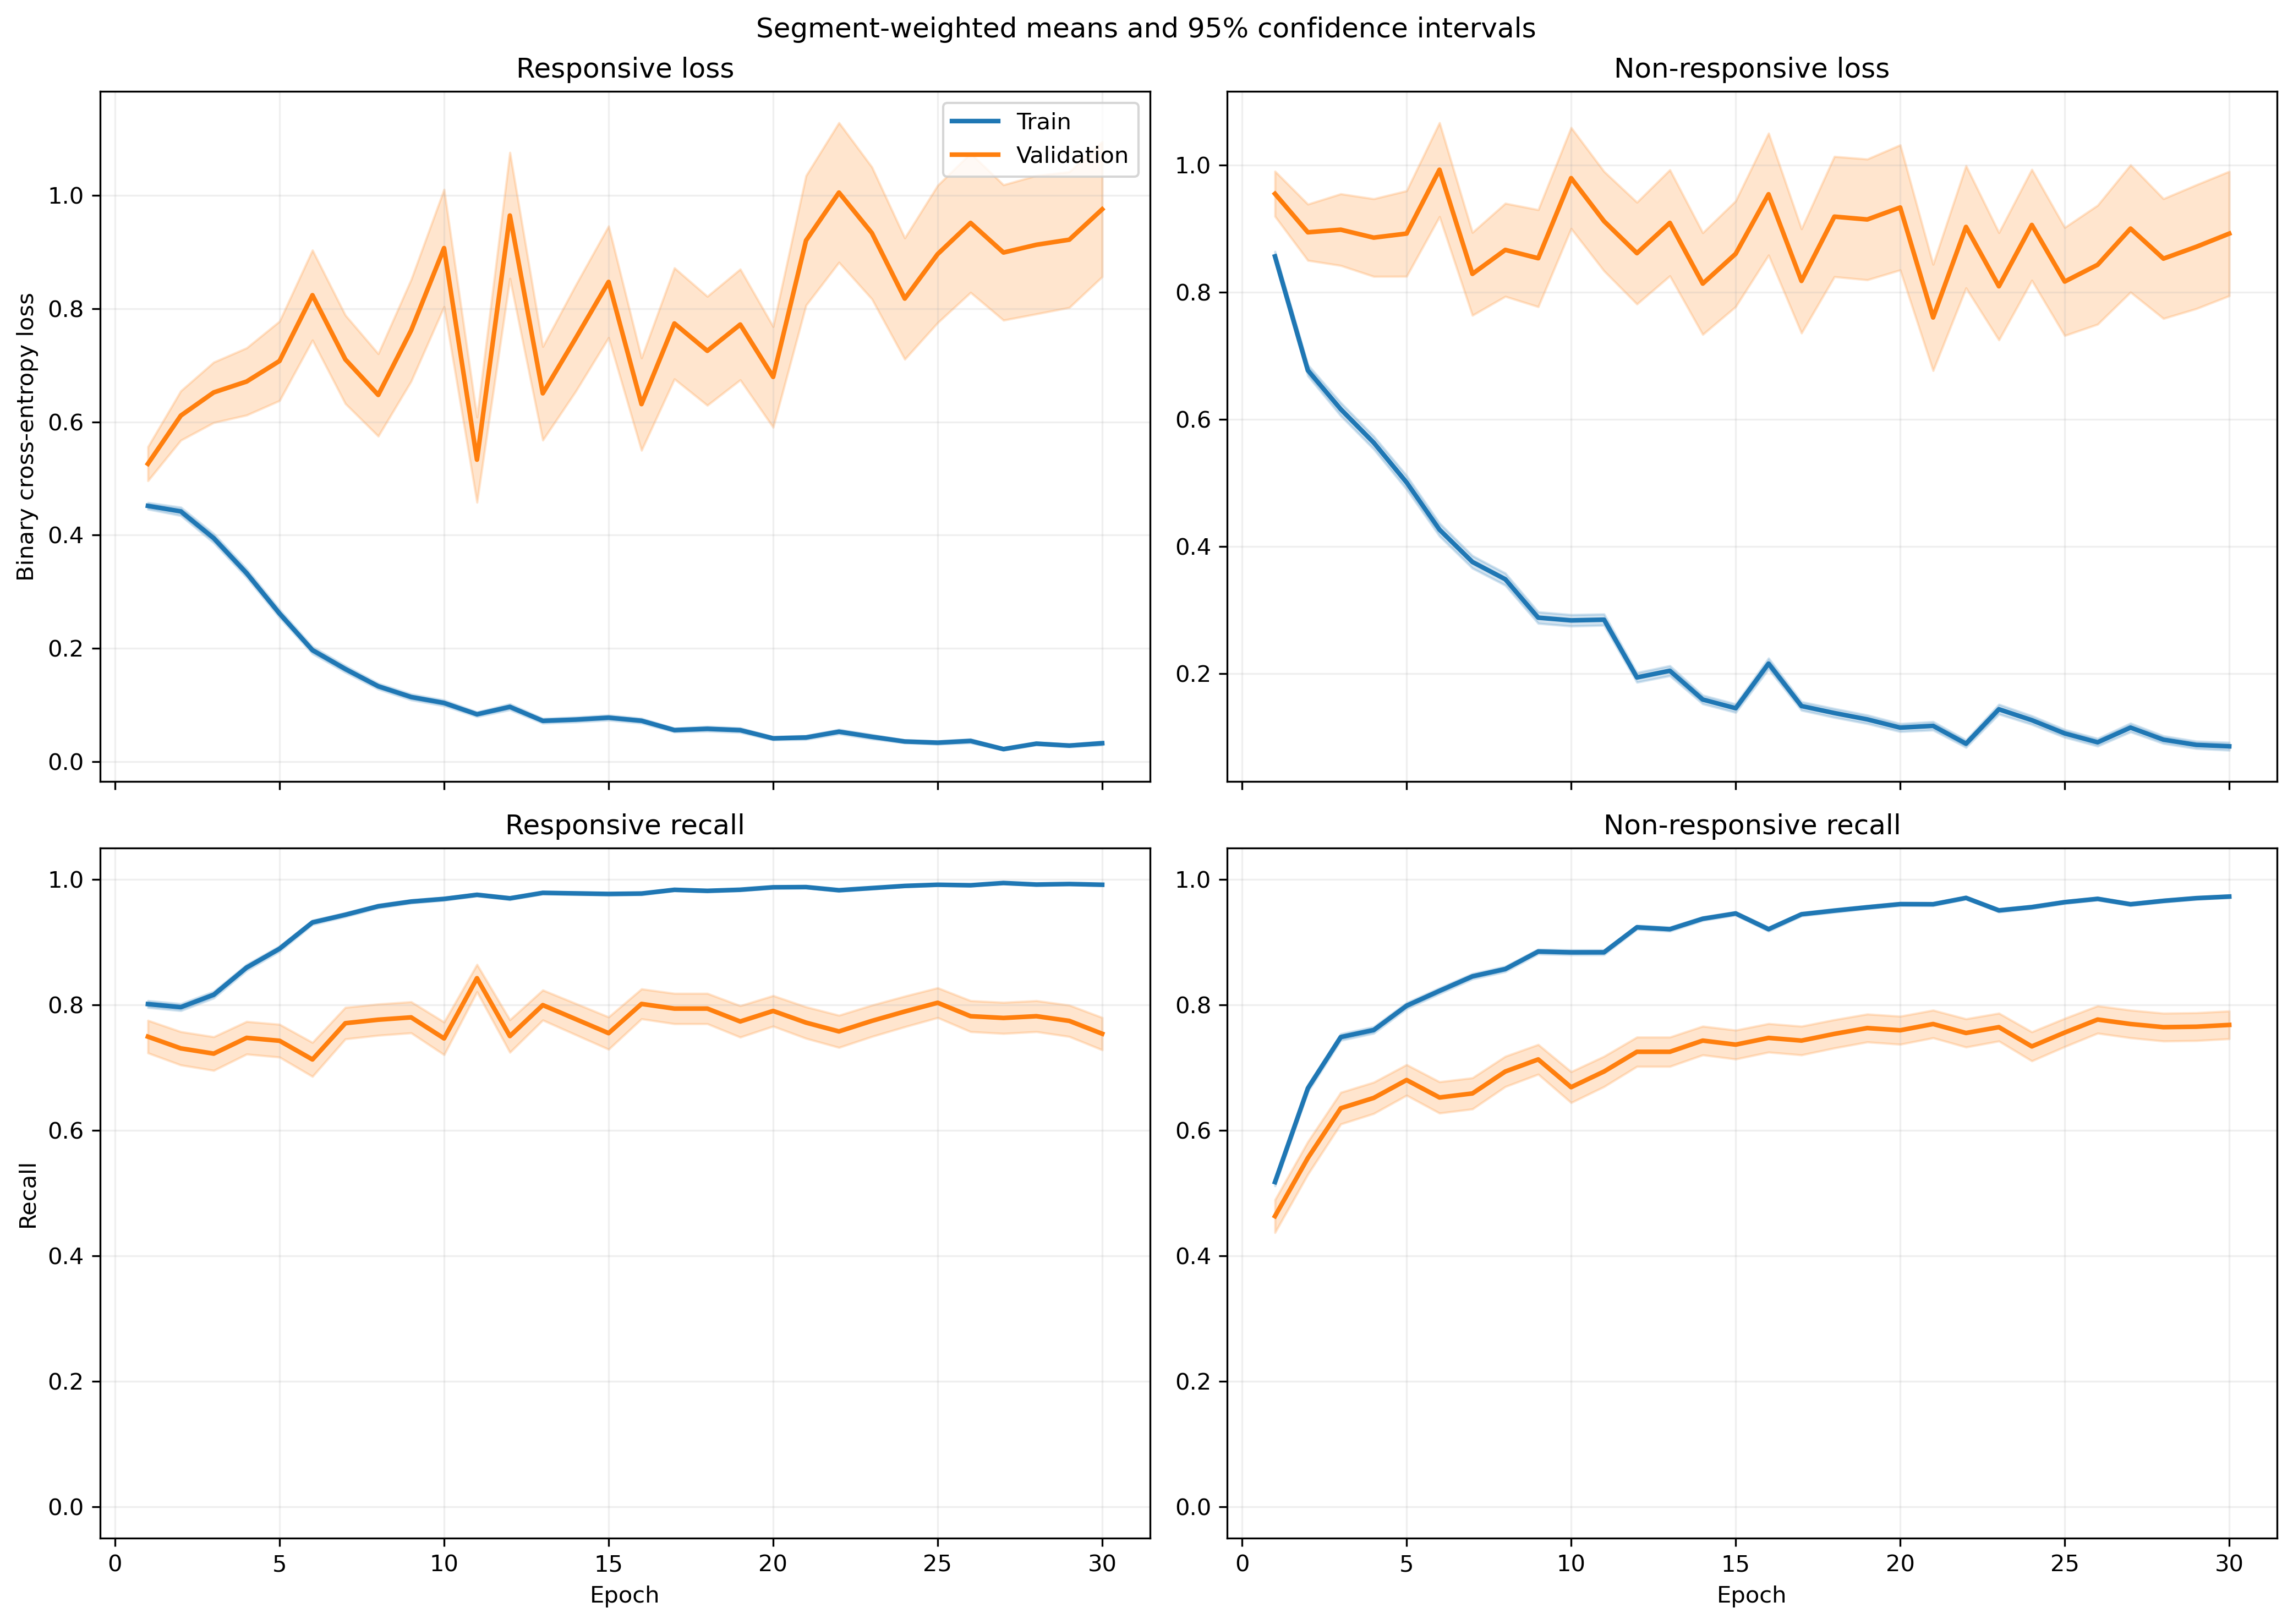

Values plotted in this chart, from the file beside it:
fold, epoch, split, r_loss, r_loss_count, r_loss_sum, r_loss_sum_sq, r_recall, r_recall_count, r_recall_sum, r_recall_sum_sq, nr_loss, nr_loss_count, nr_loss_sum, nr_loss_sum_sq, nr_recall, nr_recall_count, nr_recall_sum, nr_recall_sum_sq
1, 1, train, 0.4939, 1063, 525, 449.5, 0.7789, 1063, 828.0, 828.0, 0.8078, 1401, 1132, 1439, 0.5425, 1401, 760.0, 760.0
1, 1, validation, 0.1297, 10, 1.297, 0.2076, 1.0, 10, 10.0, 10.0, , 0, 0.0, 0.0, , 0, 0.0, 0.0
1, 2, train, 0.4123, 1063, 438.2, 458, 0.8034, 1063, 854.0, 854.0, 0.6557, 1401, 918.6, 1411, 0.7145, 1401, 1001, 1001
1, 2, validation, 0.08106, 10, 0.8106, 0.08741, 1.0, 10, 10.0, 10.0, , 0, 0.0, 0.0, , 0, 0.0, 0.0
1, 3, train, 0.3651, 1063, 388.1, 484.2, 0.8401, 1063, 893.0, 893.0, 0.5721, 1401, 801.4, 1411, 0.7559, 1401, 1059, 1059
1, 3, validation, 0.1924, 10, 1.924, 1.828, 0.9, 10, 9.0, 9.0, , 0, 0.0, 0.0, , 0, 0.0, 0.0
1, 4, train, 0.2585, 1063, 274.7, 305.8, 0.8909, 1063, 947.0, 947.0, 0.6417, 1401, 899.1, 1870, 0.7345, 1401, 1029, 1029
1, 4, validation, 0.05252, 10, 0.5252, 0.05578, 1.0, 10, 10.0, 10.0, , 0, 0.0, 0.0, , 0, 0.0, 0.0
1, 5, train, 0.2884, 1063, 306.6, 331.3, 0.8608, 1063, 915.0, 915.0, 0.4414, 1401, 618.4, 1200, 0.8237, 1401, 1154, 1154
1, 5, validation, 0.05932, 10, 0.5932, 0.1009, 1.0, 10, 10.0, 10.0, , 0, 0.0, 0.0, , 0, 0.0, 0.0
1, 6, train, 0.2017, 1063, 214.4, 173.1, 0.9436, 1063, 1003, 1003, 0.3608, 1401, 505.5, 813.3, 0.8337, 1401, 1168, 1168
1, 6, validation, 0.1071, 10, 1.071, 0.1938, 1.0, 10, 10.0, 10.0, , 0, 0.0, 0.0, , 0, 0.0, 0.0
1, 7, train, 0.1757, 1063, 186.8, 254.8, 0.9323, 1063, 991.0, 991.0, 0.3072, 1401, 430.3, 949.9, 0.868, 1401, 1216, 1216
1, 7, validation, 0.02477, 10, 0.2477, 0.01254, 1.0, 10, 10.0, 10.0, , 0, 0.0, 0.0, , 0, 0.0, 0.0
1, 8, train, 0.1387, 1063, 147.5, 235.6, 0.9605, 1063, 1021, 1021, 0.3175, 1401, 444.8, 1004, 0.8722, 1401, 1222, 1222
1, 8, validation, 0.04235, 10, 0.4235, 0.06952, 1.0, 10, 10.0, 10.0, , 0, 0.0, 0.0, , 0, 0.0, 0.0
1, 9, train, 0.09222, 1063, 98.03, 134.4, 0.9765, 1063, 1038, 1038, 0.2754, 1401, 385.9, 793.5, 0.8772, 1401, 1229, 1229
1, 9, validation, 0.0257, 10, 0.257, 0.01152, 1.0, 10, 10.0, 10.0, , 0, 0.0, 0.0, , 0, 0.0, 0.0
1, 10, train, 0.08657, 1063, 92.03, 118, 0.9765, 1063, 1038, 1038, 0.2062, 1401, 288.9, 655, 0.9122, 1401, 1278, 1278
1, 10, validation, 0.01261, 10, 0.1261, 0.002132, 1.0, 10, 10.0, 10.0, , 0, 0.0, 0.0, , 0, 0.0, 0.0
1, 11, train, 0.1699, 1063, 180.6, 342.7, 0.9323, 1063, 991.0, 991.0, 0.1917, 1401, 268.5, 598.5, 0.9201, 1401, 1289, 1289
1, 11, validation, 0.1497, 10, 1.497, 1.62, 0.9, 10, 9.0, 9.0, , 0, 0.0, 0.0, , 0, 0.0, 0.0
1, 12, train, 0.07329, 1063, 77.91, 59.63, 0.9812, 1063, 1043, 1043, 0.1652, 1401, 231.4, 411.5, 0.9343, 1401, 1309, 1309
1, 12, validation, 0.01764, 10, 0.1764, 0.004453, 1.0, 10, 10.0, 10.0, , 0, 0.0, 0.0, , 0, 0.0, 0.0
1, 13, train, 0.05812, 1063, 61.78, 29.69, 0.9821, 1063, 1044, 1044, 0.1591, 1401, 222.9, 398.4, 0.9379, 1401, 1314, 1314
1, 13, validation, 0.0292, 10, 0.292, 0.02798, 1.0, 10, 10.0, 10.0, , 0, 0.0, 0.0, , 0, 0.0, 0.0
1, 14, train, 0.0612, 1063, 65.05, 123.9, 0.9784, 1063, 1040, 1040, 0.1314, 1401, 184.1, 505.6, 0.9565, 1401, 1340, 1340
1, 14, validation, 0.003822, 10, 0.03822, 0.0001504, 1.0, 10, 10.0, 10.0, , 0, 0.0, 0.0, , 0, 0.0, 0.0
1, 15, train, 0.05735, 1063, 60.97, 54.49, 0.9859, 1063, 1048, 1048, 0.132, 1401, 185, 363.3, 0.9465, 1401, 1326, 1326
1, 15, validation, 0.01147, 10, 0.1147, 0.001845, 1.0, 10, 10.0, 10.0, , 0, 0.0, 0.0, , 0, 0.0, 0.0
1, 16, train, 0.03107, 1063, 33.03, 30.4, 0.9887, 1063, 1051, 1051, 0.2953, 1401, 413.8, 1392, 0.9044, 1401, 1267, 1267
1, 16, validation, 0.003501, 10, 0.03501, 0.0002079, 1.0, 10, 10.0, 10.0, , 0, 0.0, 0.0, , 0, 0.0, 0.0
1, 17, train, 0.06107, 1063, 64.91, 147.7, 0.9831, 1063, 1045, 1045, 0.1418, 1401, 198.7, 566, 0.955, 1401, 1338, 1338
1, 17, validation, 0.006571, 10, 0.06571, 0.0006026, 1.0, 10, 10.0, 10.0, , 0, 0.0, 0.0, , 0, 0.0, 0.0
1, 18, train, 0.05542, 1063, 58.91, 104.1, 0.9849, 1063, 1047, 1047, 0.0954, 1401, 133.7, 309.8, 0.9636, 1401, 1350, 1350
1, 18, validation, 0.009903, 10, 0.09903, 0.001951, 1.0, 10, 10.0, 10.0, , 0, 0.0, 0.0, , 0, 0.0, 0.0
1, 19, train, 0.05659, 1063, 60.16, 40.27, 0.984, 1063, 1046, 1046, 0.1018, 1401, 142.7, 258.8, 0.9643, 1401, 1351, 1351
1, 19, validation, 0.02526, 10, 0.2526, 0.01044, 1.0, 10, 10.0, 10.0, , 0, 0.0, 0.0, , 0, 0.0, 0.0
1, 20, train, 0.01526, 1063, 16.22, 3.636, 0.9981, 1063, 1061, 1061, 0.1438, 1401, 201.5, 460.5, 0.9436, 1401, 1322, 1322
1, 20, validation, 0.003608, 10, 0.03608, 0.0001979, 1.0, 10, 10.0, 10.0, , 0, 0.0, 0.0, , 0, 0.0, 0.0
1, 21, train, 0.0479, 1063, 50.91, 40.28, 0.9849, 1063, 1047, 1047, 0.1057, 1401, 148.1, 321.8, 0.9629, 1401, 1349, 1349
1, 21, validation, 0.005275, 10, 0.05275, 0.0005293, 1.0, 10, 10.0, 10.0, , 0, 0.0, 0.0, , 0, 0.0, 0.0
1, 22, train, 0.02598, 1063, 27.61, 9.416, 0.9944, 1063, 1057, 1057, 0.07637, 1401, 107, 294.1, 0.9757, 1401, 1367, 1367
1, 22, validation, 0.007786, 10, 0.07786, 0.001735, 1.0, 10, 10.0, 10.0, , 0, 0.0, 0.0, , 0, 0.0, 0.0
1, 23, train, 0.01325, 1063, 14.09, 3.695, 0.9991, 1063, 1062, 1062, 0.1155, 1401, 161.9, 393.2, 0.9579, 1401, 1342, 1342
1, 23, validation, 0.003496, 10, 0.03496, 0.0001463, 1.0, 10, 10.0, 10.0, , 0, 0.0, 0.0, , 0, 0.0, 0.0
1, 24, train, 0.04547, 1063, 48.33, 59.57, 0.9831, 1063, 1045, 1045, 0.1063, 1401, 148.9, 420.5, 0.9629, 1401, 1349, 1349
1, 24, validation, 0.004126, 10, 0.04126, 0.0002197, 1.0, 10, 10.0, 10.0, , 0, 0.0, 0.0, , 0, 0.0, 0.0
1, 25, train, 0.01595, 1063, 16.95, 4.977, 0.9981, 1063, 1061, 1061, 0.2232, 1401, 312.7, 754.4, 0.9136, 1401, 1280, 1280
1, 25, validation, 0.006303, 10, 0.06303, 0.000585, 1.0, 10, 10.0, 10.0, , 0, 0.0, 0.0, , 0, 0.0, 0.0
1, 26, train, 0.04143, 1063, 44.04, 68.2, 0.9878, 1063, 1050, 1050, 0.05364, 1401, 75.15, 252.2, 0.9829, 1401, 1377, 1377
1, 26, validation, 0.00512, 10, 0.0512, 0.0005085, 1.0, 10, 10.0, 10.0, , 0, 0.0, 0.0, , 0, 0.0, 0.0
1, 27, train, 0.01507, 1063, 16.02, 5.992, 0.9991, 1063, 1062, 1062, 0.05564, 1401, 77.95, 271.7, 0.9843, 1401, 1379, 1379
1, 27, validation, 0.00441, 10, 0.0441, 0.0002828, 1.0, 10, 10.0, 10.0, , 0, 0.0, 0.0, , 0, 0.0, 0.0
1, 28, train, 0.01186, 1063, 12.61, 6.233, 0.9972, 1063, 1060, 1060, 0.1469, 1401, 205.7, 677.8, 0.9493, 1401, 1330, 1330
1, 28, validation, 0.001394, 10, 0.01394, 3.3886180972331204e-05, 1.0, 10, 10.0, 10.0, , 0, 0.0, 0.0, , 0, 0.0, 0.0
1, 29, train, 0.01105, 1063, 11.75, 3.37, 0.9972, 1063, 1060, 1060, 0.05212, 1401, 73.03, 273.9, 0.9864, 1401, 1382, 1382
1, 29, validation, 0.001696, 10, 0.01696, 3.6787559793083346e-05, 1.0, 10, 10.0, 10.0, , 0, 0.0, 0.0, , 0, 0.0, 0.0
1, 30, train, 0.006016, 1063, 6.395, 1.053, 1.0, 1063, 1063, 1063, 0.07703, 1401, 107.9, 380.5, 0.9764, 1401, 1368, 1368
1, 30, validation, 0.0007886, 10, 0.007886, 7.713060313108144e-06, 1.0, 10, 10.0, 10.0, , 0, 0.0, 0.0, , 0, 0.0, 0.0
... 1,140 more rows
